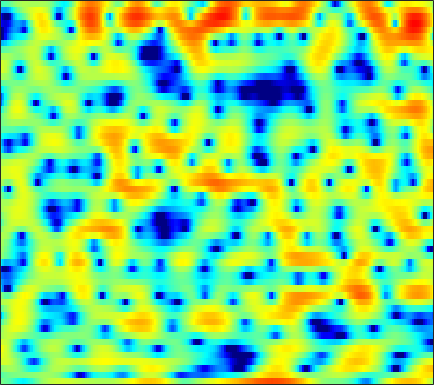

Source data for this figure (header and first rows):
-0.28097, -0.48711, -0.76214, -1.0832, -1.3542, -1.8582, -2.4892, -3.0079, -3.6793, -4.1517, -4.3057, -4.1987, -3.8007, -3.1655, -2.6132, -1.8417, -1.1039, -0.58388, 0.042977, 0.57265, 1.04, 1.3312, 1.6623, 1.9258
-1.577, -1.232, -0.8604, -0.5803, -0.4266, -0.2832, -0.1872, -0.1427, -0.1045, -0.07853, -0.03995, -0.0005003, 0.06681, 0.1479, 0.227, 0.3469, 0.4773, 0.5791, 0.7046, 0.8105, 0.8881, 0.9229, 0.9179, 0.8418
0.06449, 0.4575, 0.8341, 1.043, 1.091, 1.028, 0.8222, 0.5742, 0.1238, -0.4567, -1.131, -1.688, -2.437, -3.11, -3.472, -3.649, -3.408, -3.011, -2.284, -1.466, -0.6754, -0.1291, 0.494, 0.9934
2.626, 2.642, 2.562, 2.359, 2.116, 1.681, 1.11, 0.5739, -0.2909, -1.355, -2.666, -3.832, -5.704, -7.918, -9.586, -10.88, -9.85, -8.148, -5.807, -3.848, -2.271, -1.305, -0.2578, 0.5549
3.221, 2.975, 2.563, 2.05, 1.603, 0.935, 0.2061, -0.3751, -1.146, -1.863, -2.483, -2.863, -3.224, -3.385, -3.367, -3.17, -2.797, -2.412, -1.814, -1.18, -0.5656, -0.1525, 0.3178, 0.6778
3.729, 3.365, 2.734, 1.911, 1.144, -0.1076, -1.674, -3.099, -5.348, -7.937, -10.12, -10.4, -8.817, -6.634, -5.156, -3.5, -2.164, -1.331, -0.3984, 0.3583, 0.9677, 1.327, 1.687, 1.908
2.562, 2.474, 2.19, 1.697, 1.177, 0.2753, -0.8894, -1.932, -3.484, -5.028, -6.08, -6.249, -5.596, -4.464, -3.563, -2.479, -1.566, -0.9862, -0.3393, 0.1652, 0.5776, 0.8367, 1.114, 1.314
1.1, 1.511, 1.869, 2.033, 2.04, 1.916, 1.665, 1.415, 1.026, 0.6168, 0.2389, -0.0269, -0.3374, -0.63, -0.8452, -1.161, -1.494, -1.762, -2.089, -2.318, -2.387, -2.314, -2.06, -1.686
0.5437, 1.188, 1.923, 2.509, 2.842, 3.156, 3.324, 3.353, 3.262, 3.029, 2.645, 2.262, 1.6, 0.7499, -0.04298, -1.364, -3.066, -4.686, -7.418, -10.9, -13.66, -12.76, -9.662, -7.044
-2.098, -1.005, 0.3529, 1.516, 2.236, 2.981, 3.499, 3.74, 3.876, 3.801, 3.524, 3.184, 2.535, 1.661, 0.8554, -0.4408, -1.987, -3.322, -5.234, -7.047, -8.105, -8.13, -7.411, -6.439
-6.057, -3.672, -1.318, 0.3928, 1.384, 2.4, 3.104, 3.453, 3.707, 3.736, 3.55, 3.283, 2.762, 2.068, 1.451, 0.5231, -0.4852, -1.263, -2.257, -3.141, -3.837, -4.238, -4.59, -4.797
-1.157, -0.4256, 0.5637, 1.456, 2.04, 2.685, 3.174, 3.424, 3.607, 3.608, 3.41, 3.133, 2.583, 1.82, 1.117, 0.01125, -1.249, -2.266, -3.634, -4.889, -5.882, -6.369, -6.69, -6.777
1.591, 1.639, 1.796, 2.07, 2.328, 2.714, 3.1, 3.362, 3.614, 3.719, 3.633, 3.415, 2.904, 2.087, 1.249, -0.2384, -2.216, -4.152, -7.554, -12.45, -18.44, -17.3, -13.08, -10.7
0.2931, -0.4307, -1.163, -1.315, -0.966, -0.04728, 1.076, 1.892, 2.831, 3.519, 3.943, 4.067, 3.977, 3.585, 3.086, 2.126, 0.8125, -0.3927, -2.236, -4.095, -5.429, -5.806, -5.714, -5.602
-5.672, -8.451, -14.9, -31.98, -14.87, -8.246, -4.562, -2.649, -0.7472, 0.6455, 1.646, 2.188, 2.656, 2.873, 2.885, 2.739, 2.427, 2.117, 1.645, 1.173, 0.737, 0.4517, 0.1357, -0.1363
-6.864, -7.787, -8.708, -8.944, -8.548, -7.438, -6.017, -4.927, -3.565, -2.352, -1.316, -0.6515, 0.09395, 0.6763, 1.016, 1.354, 1.573, 1.674, 1.735, 1.734, 1.694, 1.647, 1.575, 1.513
-8.496, -9.216, -9.67, -9.479, -9.025, -8.112, -7.07, -6.255, -5.185, -4.156, -3.175, -2.473, -1.583, -0.7491, -0.1757, 0.4991, 1.067, 1.411, 1.774, 2.016, 2.164, 2.217, 2.228, 2.192
-13.51, -18.89, -21.11, -14.82, -11.96, -9.571, -8.092, -7.35, -6.565, -5.873, -5.042, -4.255, -3.036, -1.719, -0.7404, 0.438, 1.436, 2.039, 2.649, 3.03, 3.188, 3.168, 2.983, 2.641
-4.325, -5.623, -6.464, -6.386, -6.11, -5.88, -6.141, -6.75, -8.374, -10.99, -13.05, -11.2, -6.814, -3.243, -1.164, 0.9882, 2.581, 3.477, 4.303, 4.755, 4.821, 4.619, 3.982, 2.867
0.7429, 0.0397, -0.8106, -1.629, -2.236, -3.12, -4.171, -5.138, -6.675, -8.257, -8.964, -8.156, -5.85, -3.33, -1.631, 0.2611, 1.735, 2.592, 3.407, 3.864, 3.971, 3.806, 3.235, 2.232
0.9902, 0.4456, -0.3543, -1.203, -1.88, -2.834, -3.795, -4.47, -5.19, -5.571, -5.496, -5.113, -4.214, -3.047, -2.114, -0.8979, 0.1781, 0.8494, 1.552, 2.011, 2.239, 2.266, 2.134, 1.852
1.195, 0.7923, 0.1167, -0.7366, -1.537, -2.826, -4.405, -5.731, -7.553, -8.813, -8.56, -7.465, -5.528, -3.65, -2.42, -1.041, 0.03741, 0.6655, 1.276, 1.653, 1.824, 1.856, 1.806, 1.702
1.479, 1.46, 1.24, 0.7137, 0.08927, -1.139, -2.963, -4.9, -8.639, -13.79, -12.68, -8.667, -4.8, -2.23, -0.8383, 0.5013, 1.383, 1.8, 2.071, 2.067, 1.828, 1.521, 1.001, 0.4373
-0.2039, 0.653, 1.404, 1.749, 1.781, 1.538, 1.051, 0.5872, -0.01977, -0.3933, -0.3207, -0.002341, 0.6378, 1.306, 1.72, 2.091, 2.216, 2.125, 1.76, 1.093, 0.1136, -0.8665, -2.553, -4.758
-1.852, -0.5278, 0.7397, 1.598, 2.018, 2.364, 2.521, 2.56, 2.552, 2.508, 2.472, 2.439, 2.376, 2.251, 2.083, 1.72, 1.173, 0.6246, -0.319, -1.527, -3.007, -4.311, -6.337, -8.753
-0.2652, 0.4256, 1.232, 1.885, 2.273, 2.672, 2.943, 3.074, 3.153, 3.144, 3.028, 2.88, 2.572, 2.129, 1.695, 0.9521, -0.01324, -0.8942, -2.29, -3.963, -5.866, -7.365, -9.293, -10.77
1.098, 1.386, 1.775, 2.143, 2.405, 2.718, 2.979, 3.125, 3.242, 3.256, 3.148, 2.975, 2.613, 2.075, 1.545, 0.6561, -0.4801, -1.525, -3.232, -5.363, -8.154, -10.89, -16.16, -25.01
1.169, 1.169, 1.208, 1.354, 1.547, 1.897, 2.299, 2.591, 2.916, 3.102, 3.135, 3.034, 2.742, 2.265, 1.786, 0.9821, 0.007073, -0.8477, -2.18, -3.737, -5.536, -7.007, -8.903, -10.16
-0.1176, -0.8751, -1.872, -2.311, -1.998, -0.9043, 0.4245, 1.335, 2.271, 2.865, 3.127, 3.125, 2.881, 2.42, 1.964, 1.255, 0.486, -0.08363, -0.8039, -1.485, -2.08, -2.46, -2.858, -3.064
-0.925, -3.079, -8.124, -23.22, -12.61, -4.726, -0.938, 0.8184, 2.291, 3.082, 3.298, 3.156, 2.6, 1.688, 0.8189, -0.4128, -1.5, -2.026, -2.213, -1.962, -1.51, -1.148, -0.7045, -0.309
1.501, 0.898, 0.1367, -0.1919, 0.04352, 0.8847, 1.901, 2.558, 3.147, 3.313, 3.03, 2.479, 1.258, -0.647, -2.651, -6.491, -12.47, -16.11, -11.05, -6.875, -4.435, -3.203, -1.995, -1.138
2.357, 2.483, 2.607, 2.75, 2.88, 3.09, 3.274, 3.356, 3.327, 3.054, 2.501, 1.854, 0.6417, -1.018, -2.552, -4.905, -7.159, -8.146, -8.049, -7.212, -6.333, -5.813, -5.173, -4.526
2.06, 2.407, 2.755, 3.007, 3.155, 3.307, 3.38, 3.364, 3.247, 2.994, 2.57, 2.132, 1.381, 0.4332, -0.3907, -1.581, -2.795, -3.718, -4.992, -6.472, -8.244, -9.757, -11.46, -11.04
1.375, 1.626, 1.882, 2.088, 2.233, 2.393, 2.545, 2.638, 2.689, 2.668, 2.531, 2.36, 2.028, 1.58, 1.153, 0.4606, -0.4227, -1.23, -2.614, -4.422, -6.966, -9.558, -13.34, -12.76
-0.6425, -0.8504, -1.106, -1.196, -1.111, -0.7966, -0.3518, 0.00185, 0.4202, 0.731, 0.9687, 1.098, 1.228, 1.319, 1.352, 1.3, 1.116, 0.8832, 0.4407, -0.1521, -0.8281, -1.277, -1.681, -1.66
-4.637, -6.131, -8.584, -10.4, -10.02, -7.898, -5.949, -4.939, -4.061, -3.605, -3.293, -3.01, -2.415, -1.588, -0.8904, 0.007226, 0.7832, 1.236, 1.687, 1.959, 2.123, 2.203, 2.289, 2.376
-5.988, -7.821, -11.17, -14.28, -13.58, -10.58, -8.494, -7.727, -7.723, -8.829, -11.15, -12.95, -11.63, -7.587, -5.011, -2.4, -0.4995, 0.575, 1.642, 2.415, 2.96, 3.244, 3.514, 3.66
-3.254, -3.693, -4.324, -4.792, -4.962, -5.004, -5.092, -5.313, -6.047, -7.406, -9.309, -10.43, -9.535, -6.708, -4.591, -2.259, -0.5065, 0.5075, 1.534, 2.279, 2.787, 3.05, 3.271, 3.379
-1.218, -1.2, -1.214, -1.247, -1.281, -1.366, -1.497, -1.658, -1.919, -2.209, -2.412, -2.421, -2.158, -1.602, -1.075, -0.3242, 0.3479, 0.7646, 1.2, 1.463, 1.589, 1.616, 1.579, 1.517
-0.4356, -0.1415, 0.2193, 0.5323, 0.7187, 0.8884, 0.9881, 1.005, 0.9772, 0.8932, 0.7956, 0.7289, 0.6523, 0.619, 0.6137, 0.5961, 0.5491, 0.4712, 0.2878, -0.04765, -0.5374, -1.003, -1.689, -2.285
-0.905, -0.2466, 0.5829, 1.302, 1.757, 2.248, 2.572, 2.716, 2.752, 2.633, 2.372, 2.094, 1.631, 1.106, 0.7074, 0.1835, -0.2727, -0.5903, -1.072, -1.727, -2.753, -3.934, -6.331, -10.26
-3.354, -2.04, -0.43, 0.9458, 1.797, 2.684, 3.264, 3.506, 3.569, 3.334, 2.783, 2.154, 1.038, -0.392, -1.584, -3.012, -3.79, -3.79, -3.367, -2.993, -3.061, -3.486, -4.587, -6.011
-8.564, -5.766, -2.836, -0.6177, 0.6554, 1.901, 2.72, 3.061, 3.188, 2.915, 2.208, 1.35, -0.3458, -2.935, -5.866, -12.88, -26.18, -12.38, -6.631, -3.816, -2.235, -1.514, -0.9257, -0.5156
-9.491, -6.818, -4.005, -1.902, -0.6854, 0.5191, 1.33, 1.703, 1.905, 1.784, 1.349, 0.8121, -0.1929, -1.473, -2.549, -3.786, -4.266, -3.937, -2.913, -1.771, -0.7759, -0.184, 0.4268, 0.8618
-4.936, -3.946, -2.681, -1.576, -0.8958, -0.176, 0.316, 0.5664, 0.7459, 0.7853, 0.7052, 0.5774, 0.3398, 0.06196, -0.1267, -0.3027, -0.3405, -0.2611, -0.04095, 0.2513, 0.5326, 0.6998, 0.8466, 0.8901
-1.372, -1.083, -0.7433, -0.4924, -0.3795, -0.3163, -0.3332, -0.3688, -0.3805, -0.3112, -0.1477, 0.0298, 0.3107, 0.5928, 0.7986, 1.032, 1.233, 1.353, 1.464, 1.512, 1.467, 1.368, 1.121, 0.7438
1.339, 1.244, 0.9937, 0.5591, 0.1044, -0.7002, -1.656, -2.396, -3.132, -3.224, -2.559, -1.755, -0.6015, 0.444, 1.083, 1.746, 2.196, 2.401, 2.517, 2.458, 2.245, 1.985, 1.495, 0.8119
2.872, 2.608, 2.062, 1.228, 0.3478, -1.3, -3.789, -6.577, -13.07, -17.49, -8.628, -4.99, -1.908, 0.09702, 1.141, 2.093, 2.631, 2.816, 2.821, 2.588, 2.176, 1.774, 1.162, 0.4714
2.653, 2.496, 2.104, 1.485, 0.8378, -0.2849, -1.726, -2.932, -4.304, -4.563, -3.403, -2.12, -0.4712, 0.8211, 1.532, 2.127, 2.337, 2.26, 1.832, 1.087, 0.07882, -0.776, -1.807, -2.455
1.14, 1.216, 1.207, 1.078, 0.917, 0.6417, 0.3623, 0.1845, 0.07826, 0.1853, 0.534, 0.8951, 1.426, 1.886, 2.122, 2.226, 2.025, 1.624, 0.6984, -0.7891, -3.076, -5.548, -10.39, -14.43
-1.605, -1.396, -1.1, -0.8102, -0.5877, -0.3126, -0.04772, 0.1537, 0.4372, 0.7694, 1.125, 1.406, 1.754, 2.05, 2.191, 2.227, 2.028, 1.677, 0.9129, -0.2828, -1.941, -3.489, -5.623, -6.614
-6.432, -6.152, -5.449, -4.536, -3.857, -3.03, -2.352, -1.907, -1.387, -0.9023, -0.4183, -0.02616, 0.5227, 1.068, 1.441, 1.835, 2.059, 2.104, 1.959, 1.603, 1.103, 0.6952, 0.2142, -0.05691
-17.79, -15.49, -11.84, -9.152, -7.682, -6.229, -5.257, -4.795, -4.424, -4.218, -3.849, -3.349, -2.296, -0.9957, -0.01355, 1.165, 2.088, 2.601, 3.027, 3.217, 3.188, 3.074, 2.824, 2.515
-16.5, -15.56, -13.14, -10.96, -9.617, -8.267, -7.42, -7.274, -7.866, -9.651, -12.68, -13.27, -8.676, -4.192, -1.701, 0.726, 2.412, 3.291, 4.07, 4.456, 4.515, 4.371, 3.986, 3.416
-12.49, -13.18, -13.59, -12.68, -11.34, -9.396, -7.871, -7.176, -7.005, -7.599, -8.458, -8.125, -5.497, -2.298, -0.2208, 1.908, 3.435, 4.225, 4.87, 5.065, 4.869, 4.459, 3.599, 2.398
-12.6, -15.1, -23.09, -22.42, -14.81, -9.579, -6.484, -4.896, -3.388, -2.32, -1.414, -0.667, 0.4431, 1.636, 2.486, 3.497, 4.267, 4.649, 4.869, 4.736, 4.189, 3.487, 2.052, -0.0866
-7.076, -7.372, -7.537, -7.003, -6.105, -4.566, -3.041, -2.014, -0.856, 0.05097, 0.8085, 1.299, 1.886, 2.4, 2.741, 3.131, 3.404, 3.516, 3.495, 3.255, 2.716, 2.093, 0.891, -0.7544
-1.793, -1.78, -1.616, -1.31, -0.9663, -0.4234, 0.1286, 0.5096, 0.9282, 1.233, 1.41, 1.45, 1.413, 1.317, 1.247, 1.177, 1.18, 1.233, 1.323, 1.344, 1.238, 1.009, 0.5263, -0.1939
